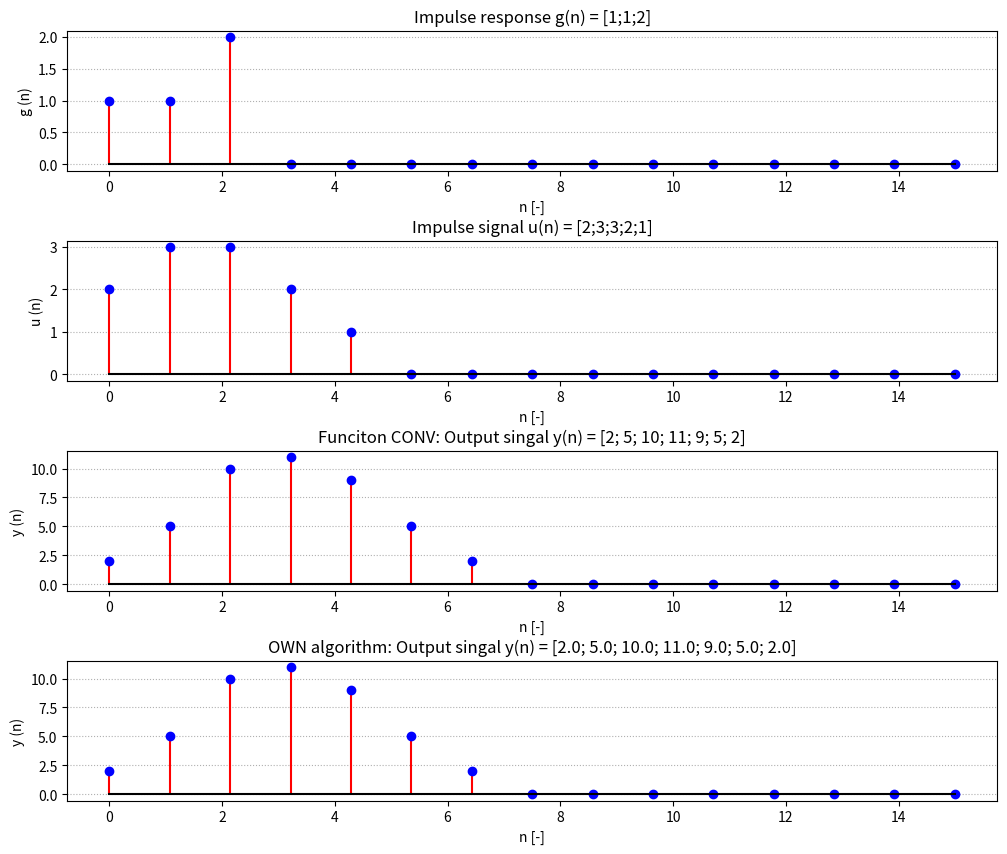

Source code (Python):
import numpy as np
import matplotlib.pyplot as plt


def convolve(u: np.array, g: np.array):
    """
    Vlastni implementace algoritmu pro konvoluci

    Parametry:
        x - vstupni signal
        g - impluzni odezva 
    """
    M = len(u)
    N = len(g)
    y = np.zeros(M+N-1)
    # konvolutarni suma
    for n in range(M+N-1):
        y[n] = 0
        for k in range(max(0, n-N+1), min(M, n+1)):
            y[n] += u[k]*g[n-k]
    return y


def drawSignal(g: np.array,
               u: np.array,
               conv_own: np.array,
               conv: np.array,
               n_max: int):
    """
    Vykresli signaly

    Parametry:
        g - impulzni odezva
        u - vstupni signal
        conv_own - vypoctena odezva systemu (vlastni algoritmus pro vypocet konvoluce)
        conv - vypoctena odezva systemu (numpy algoritmus)
        n_max - pocet vzorku
    """

    # osa X
    x = np.linspace(0, n_max, n_max)

    # konfigurace plt
    _, axs = plt.subplots(4, 1, figsize=(12, 10))
    plt.subplots_adjust(hspace=0.5)

    # Impulse response
    array_pad = np.pad(g, (0, n_max - len(g)), 'constant', constant_values=0)
    _, _, _ = axs[0].stem(x, array_pad, linefmt=('r-'),
                          markerfmt=('bo'), basefmt='k-')
    axs[0].set_title("Impulse response g(n) = [%s]" %
                     ';'.join([str(i) for i in g]))
    axs[0].grid(True, axis="y", linestyle=':')
    axs[0].set_xlabel('n [-]')
    axs[0].set_ylabel('g (n)')

    # Impulse signal
    array_pad = np.pad(u, (0, n_max - len(u)), 'constant', constant_values=0)
    _, _, _ = axs[1].stem(x, array_pad, linefmt=('r-'),
                          markerfmt=('bo'), basefmt='k-')
    axs[1].set_title("Impulse signal u(n) = [%s]" %
                     ';'.join([str(i) for i in u]))
    axs[1].grid(True, axis="y", linestyle=':')
    axs[1].set_xlabel('n [-]')
    axs[1].set_ylabel('u (n)')

    # Funciton CONV (numpy)
    array_pad = np.pad(conv, (0, n_max - len(conv)),
                       'constant', constant_values=0)
    _, _, _ = axs[2].stem(x, array_pad, linefmt=('r-'),
                          markerfmt=('bo'), basefmt='k-')
    axs[2].set_title("Funciton CONV: Output singal y(n) = [%s]" %
                     '; '.join([str(i) for i in conv]))
    axs[2].grid(True, axis="y", linestyle=':')
    axs[2].set_xlabel('n [-]')
    axs[2].set_ylabel('y (n)')

    # OWN algorithm
    array_pad = np.pad(conv_own, (0, n_max - len(conv_own)),
                       'constant', constant_values=0)
    _, _, _ = axs[3].stem(x, array_pad, linefmt=('r-'),
                          markerfmt=('bo'), basefmt='k-')
    axs[3].set_title("OWN algorithm: Output singal y(n) = [%s]" %
                     '; '.join([str(i) for i in conv_own]))
    axs[3].grid(True, axis="y", linestyle=':')
    axs[3].set_xlabel('n [-]')
    axs[3].set_ylabel('y (n)')

    plt.show()


if __name__ == "__main__":
    u = np.array([2, 3, 3, 2, 1])
    g = np.array([1, 1, 2])

    conv_own = convolve(u, g)
    conv = np.convolve(u, g)

    drawSignal(g, u, conv_own, conv, 15)


"""
[[Zaver]]
----------------------------------------------------------------
Cílem této úlohy bylo implementovat vlastní algoritmus pro vypočet
odezvy systému pomocí konvolutární sumy. Algoritmus jsem implementoval
a porovnal s algoritmem, který je součástí knihovny numpy. Výsledne 
signal jsem zobrazil do grafů v jedno okně.

Grafy ukazují, že obě metody výpočtu konvoluce dávají stejné výsledky
a výstupní signál y(n) vypočtený vlastní implementovanou funkcí 
vykazuje požadované vlastnosti.
"""
